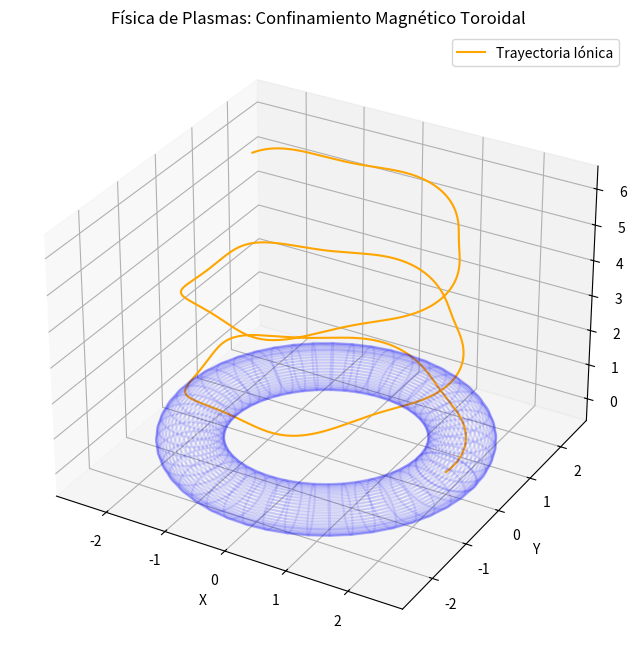

The script that saved this image:
import numpy as np
import matplotlib.pyplot as plt
from mpl_toolkits.mplot3d import Axes3D
from scipy.integrate import odeint

# Integración Numérica de la Ecuación de Movimiento para un Ión en un Tokamak
# Fuerza de Lorentz: F = q * (v x B)
# Un campo magnético puramente toroidal B_phi causa un gradiente, induciendo una deriva vertical.

q = 1.0 # Carga de la partícula
m = 1.0 # Masa

# Campo magnético toroidal simple: B_phi = B0 / R
# En coordenadas cilíndricas: Bx = -B0*y/R^2, By = B0*x/R^2, Bz = 0
def B_field(pos):
    x, y, z = pos
    R2 = x**2 + y**2
    if R2 == 0: return np.array([0,0,0])
    B0 = 10.0
    return np.array([-B0 * y / R2, B0 * x / R2, 0])

def lorentz_force(state, t):
    pos = np.array(state[0:3])
    v = np.array(state[3:6])
    B = B_field(pos)
    a = (q/m) * np.cross(v, B)
    return [v[0], v[1], v[2], a[0], a[1], a[2]]

# Estado inicial: R=2, ligeramente desplazado. Velocidad inicial perpendicular y paralela.
initial_state = [2.0, 0.0, 0.0,  0.5, 2.0, 0.5]
time = np.linspace(0, 15, 2000)

sol = odeint(lorentz_force, initial_state, time)
X, Y, Z = sol[:, 0], sol[:, 1], sol[:, 2]

fig = plt.figure(figsize=(10, 8))
ax = fig.add_subplot(111, projection='3d')

# Graficar la trayectoria del Ión
ax.plot(X, Y, Z, lw=1.5, color='orange', label='Trayectoria Iónica')

# Pintar un toro de referencia (Centro del Plasma)
theta = np.linspace(0, 2*np.pi, 50)
phi = np.linspace(0, 2*np.pi, 50)
THETA, PHI = np.meshgrid(theta, phi)
R_torus, r_torus = 2.0, 0.5
Xt = (R_torus + r_torus*np.cos(THETA)) * np.cos(PHI)
Yt = (R_torus + r_torus*np.cos(THETA)) * np.sin(PHI)
Zt = r_torus * np.sin(THETA)
ax.plot_wireframe(Xt, Yt, Zt, color='blue', alpha=0.1)

ax.set_title("Física de Plasmas: Confinamiento Magnético Toroidal")
ax.set_xlabel("X")
ax.set_ylabel("Y")
ax.set_zlabel("Z")
ax.legend()
plt.show()
# FÍSICA: Se puede apreciar el rápido movimiento circular (Cyclotron) 
# acoplado al movimiento largo (Parallel) a lo largo del toro.
# Además se produce lentamente una deriva en Z debido al gradiente magnético (delft B).
